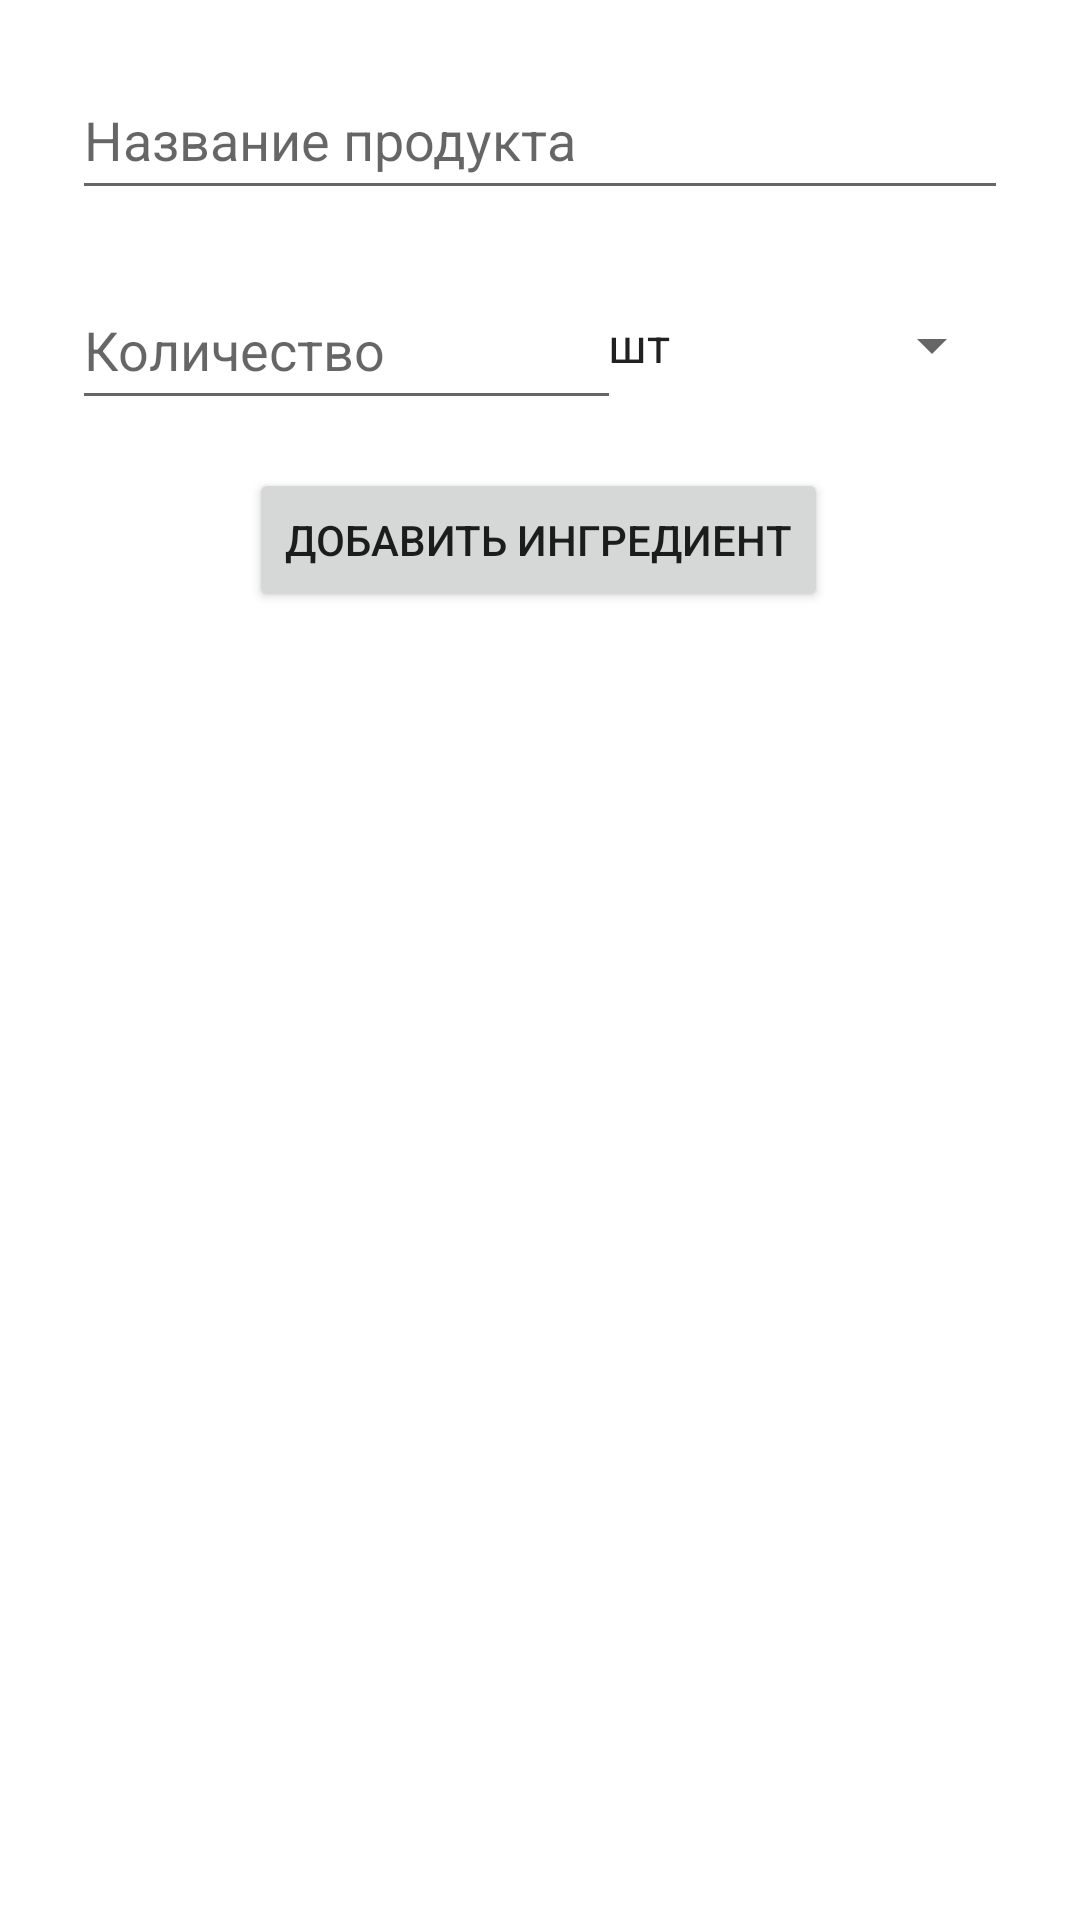

This screen was rendered from an Android layout file. Write that file and the resources it references.
<!-- AndroidManifest.xml: application theme Theme.CookRoom -->
<!-- res/layout/activity_add_ingred.xml -->
<?xml version="1.0" encoding="utf-8"?>
<androidx.constraintlayout.widget.ConstraintLayout xmlns:android="http://schemas.android.com/apk/res/android"
    xmlns:app="http://schemas.android.com/apk/res-auto"
    xmlns:tools="http://schemas.android.com/tools"
    android:layout_width="match_parent"
    android:layout_height="match_parent"
    tools:context=".AddIngredActivity">

    <Spinner
        android:id="@+id/chooseMeasure"
        android:layout_width="140dp"
        android:layout_height="50dp"
        android:layout_marginStart="1dp"
        android:layout_marginTop="20dp"
        android:layout_marginEnd="1dp"
        android:entries="@array/measureVals"

        app:layout_constraintEnd_toEndOf="parent"
        app:layout_constraintHorizontal_bias="0.888"
        app:layout_constraintStart_toStartOf="parent"
        app:layout_constraintTop_toBottomOf="@+id/addTitle" />

    <EditText
        android:id="@+id/addAmount"
        android:layout_width="183dp"
        android:layout_height="50dp"
        android:layout_marginStart="24dp"
        android:layout_marginTop="20dp"
        android:layout_marginEnd="24dp"
        android:ems="10"
        android:hint="Количество"
        android:inputType="textPersonName"
        app:layout_constraintEnd_toStartOf="@+id/chooseMeasure"
        app:layout_constraintHorizontal_bias="0.0"
        app:layout_constraintStart_toStartOf="parent"
        app:layout_constraintTop_toBottomOf="@+id/addTitle" />

    <Button
        android:id="@+id/addButton"
        android:layout_width="wrap_content"
        android:layout_height="wrap_content"
        android:layout_marginTop="16dp"
        android:clickable="true"
        android:onClick="AddIngred"
        android:text="Добавить ингредиент"
        app:layout_constraintEnd_toEndOf="parent"
        app:layout_constraintHorizontal_bias="0.497"
        app:layout_constraintStart_toStartOf="parent"
        app:layout_constraintTop_toBottomOf="@+id/addCategory" />

    <androidx.recyclerview.widget.RecyclerView
        android:id="@+id/rcView"
        android:layout_width="0dp"
        android:layout_height="0dp"
        android:layout_marginTop="8dp"
        app:layout_constraintBottom_toBottomOf="parent"
        app:layout_constraintEnd_toEndOf="parent"
        app:layout_constraintStart_toStartOf="parent"
        app:layout_constraintTop_toBottomOf="@+id/addButton" />

    <AutoCompleteTextView
        android:id="@+id/addTitle"
        android:layout_width="0dp"
        android:layout_height="50dp"
        android:layout_marginStart="24dp"
        android:layout_marginTop="20dp"
        android:layout_marginEnd="24dp"
        android:hint="Название продукта"
        app:layout_constraintEnd_toEndOf="parent"
        app:layout_constraintHorizontal_bias="0.0"
        app:layout_constraintStart_toStartOf="parent"
        app:layout_constraintTop_toTopOf="parent" />

    <Spinner
        android:id="@+id/addCategory"
        android:layout_width="0dp"
        android:layout_height="50dp"
        android:layout_marginStart="24dp"
        android:layout_marginTop="16dp"
        android:layout_marginEnd="24dp"
        android:entries="@array/categoryVals"
        android:hint="Название категории"
        android:visibility="gone"
        app:layout_constraintEnd_toEndOf="parent"
        app:layout_constraintHorizontal_bias="0.0"
        app:layout_constraintStart_toStartOf="parent"
        app:layout_constraintTop_toBottomOf="@+id/addAmount" />
</androidx.constraintlayout.widget.ConstraintLayout>
<!-- resources referenced by this layout -->
<resources>
  <string-array name="categoryVals">
          <item>Фрукты</item>
          <item>Овощи</item>
          <item>Кисломолочные</item>
          <item>Крупы</item>
          <item>Мясо</item>
          <item>Рыба</item>
          <item>Хлеб</item>
          <item>Кондитерские</item>
          <item>Специи</item>
          <item>Консервы</item>
          <item>Напитки</item>
          <item>Другое</item>
      </string-array>
  <string-array name="measureVals">
          <item>шт</item>
          <item>кг</item>
          <item>г</item>
          <item>л</item>
          <item>мл</item>
      </string-array>
  <style name="Theme.CookRoom" parent="Theme.MaterialComponents.DayNight.DarkActionBar">
          
          <item name="colorPrimary">@color/purple_500</item>
          <item name="colorPrimaryVariant">@color/purple_700</item>
          <item name="colorOnPrimary">@color/white</item>
          
          <item name="colorSecondary">@color/teal_200</item>
          <item name="colorSecondaryVariant">@color/teal_700</item>
          <item name="colorOnSecondary">@color/black</item>
          
          <item name="android:statusBarColor" tools:targetApi="l">?attr/colorPrimaryVariant</item>
          
          <item name="windowNoTitle">true</item>
          <item name="windowActionBar">false</item>
      </style>
  <!-- not gathered from this repository: default colours our renderer supplied (Android Studio template values) -->
  <color name="purple_500">#FF6200EE</color>
  <color name="purple_700">#FF3700B3</color>
  <color name="teal_200">#FF03DAC5</color>
  <color name="teal_700">#FF018786</color>
  <color name="black">#FF000000</color>
  <color name="white">#FFFFFFFF</color>
</resources>
